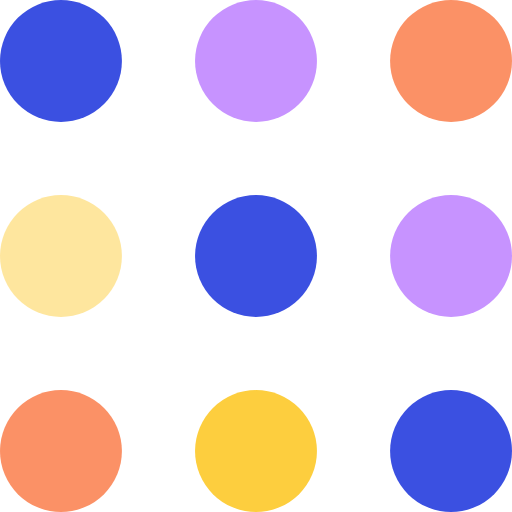
t = 0.00 s
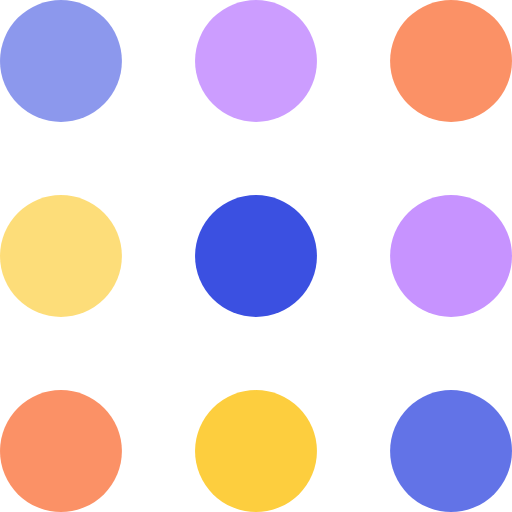
t = 0.39 s
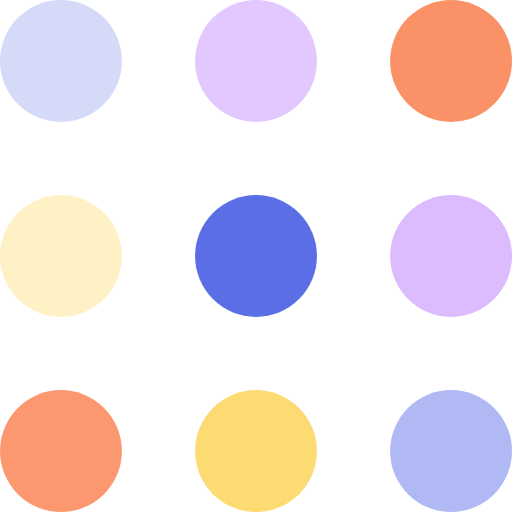
t = 0.76 s
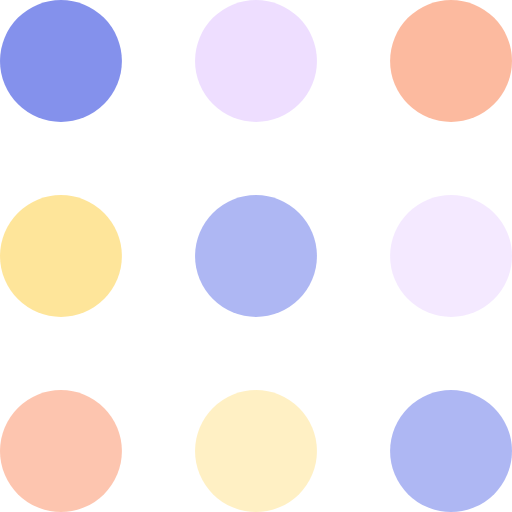
t = 1.15 s
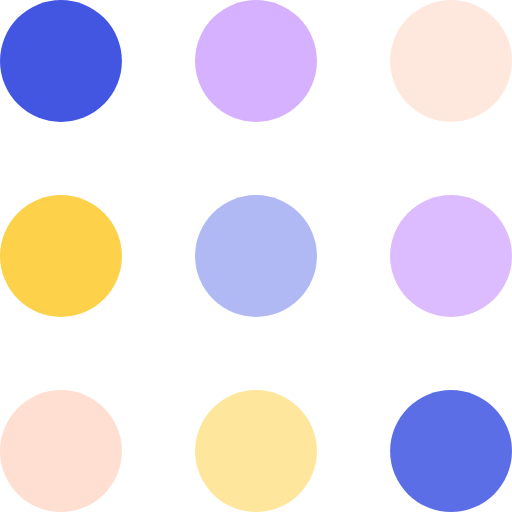
t = 1.54 s
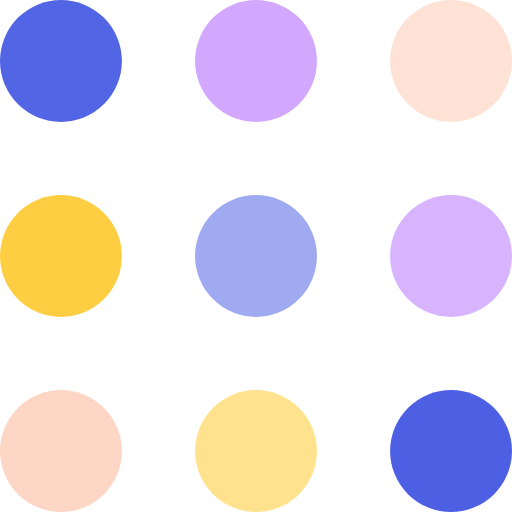
t = 1.61 s

The animated SVG that drew these frames (rendered in a browser with its animation timeline set to each time). Animation: 9 SMIL elements (animate=9); one cycle of 2.30 s, repeats indefinitely.

<svg width="105" height="105" viewBox="0 0 105 105" xmlns="http://www.w3.org/2000/svg">
  <circle cx="12.5" cy="12.5" r="12.5" fill="#3B50E1">
    <animate attributeName="fill-opacity"
             begin="0s" dur="1.5s"
             values="1;.2;1" calcMode="linear"
             repeatCount="indefinite"/>
  </circle>
  <circle cx="12.5" cy="52.5" r="12.5" fill-opacity=".5" fill="#FDCE3E">
    <animate attributeName="fill-opacity"
             begin="100ms" dur="1.5s"
             values="1;.2;1" calcMode="linear"
             repeatCount="indefinite"/>
  </circle>
  <circle cx="52.5" cy="12.5" r="12.5" fill="#C793FF">
    <animate attributeName="fill-opacity"
             begin="300ms" dur="1.5s"
             values="1;.2;1" calcMode="linear"
             repeatCount="indefinite"/>
  </circle>
  <circle cx="52.5" cy="52.5" r="12.5" fill="#3B50E1">
    <animate attributeName="fill-opacity"
             begin="600ms" dur="1.5s"
             values="1;.2;1" calcMode="linear"
             repeatCount="indefinite"/>
  </circle>
  <circle cx="92.5" cy="12.5" r="12.5" fill="#FB9166">
    <animate attributeName="fill-opacity"
             begin="800ms" dur="1.5s"
             values="1;.2;1" calcMode="linear"
             repeatCount="indefinite"/>
  </circle>
  <circle cx="92.5" cy="52.5" r="12.5" fill="#C793FF">
    <animate attributeName="fill-opacity"
             begin="400ms" dur="1.5s"
             values="1;.2;1" calcMode="linear"
             repeatCount="indefinite"/>
  </circle>
  <circle cx="12.5" cy="92.5" r="12.5" fill="#FB9166">
    <animate attributeName="fill-opacity"
             begin="700ms" dur="1.5s"
             values="1;.2;1" calcMode="linear"
             repeatCount="indefinite"/>
  </circle>
  <circle cx="52.5" cy="92.5" r="12.5" fill="#FDCE3E">
    <animate attributeName="fill-opacity"
             begin="500ms" dur="1.5s"
             values="1;.2;1" calcMode="linear"
             repeatCount="indefinite"/>
  </circle>
  <circle cx="92.5" cy="92.5" r="12.5" fill="#3B50E1">
    <animate attributeName="fill-opacity"
             begin="200ms" dur="1.5s"
             values="1;.2;1" calcMode="linear"
             repeatCount="indefinite"/>
  </circle>
</svg>
